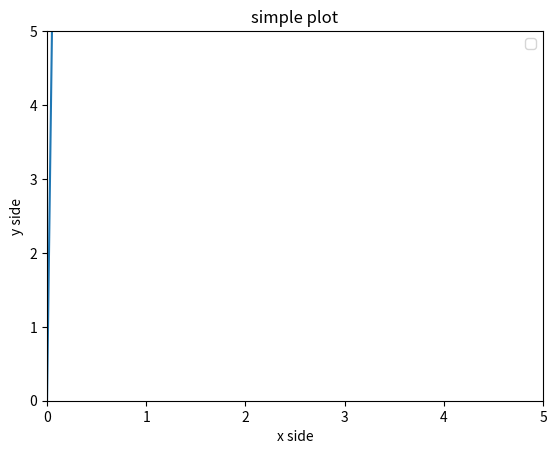

Write the Python code that produced this figure.
import matplotlib as mpl
import matplotlib.pyplot as plt


#create simple graph
#using plot() method

import numpy as np
#generate random number using linspace
x=np.linspace(0,50,100)
y=x*np.linspace(100,150,100)

#set title
plt.title('simple plot')

#add x label
plt.xlabel('x side')
plt.ylabel('y side')

#set limit on x and y
plt.xlim([0,5])
(0.0, 5.0)
plt.ylim([0,5])
(0.0, 5.0)
plt.plot(x,y)
plt.show()
plt.legend(loc='upper right')